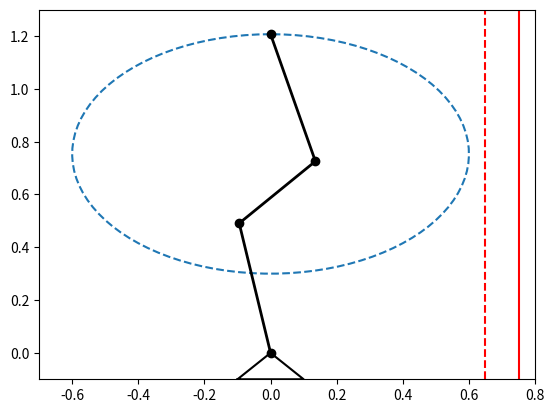
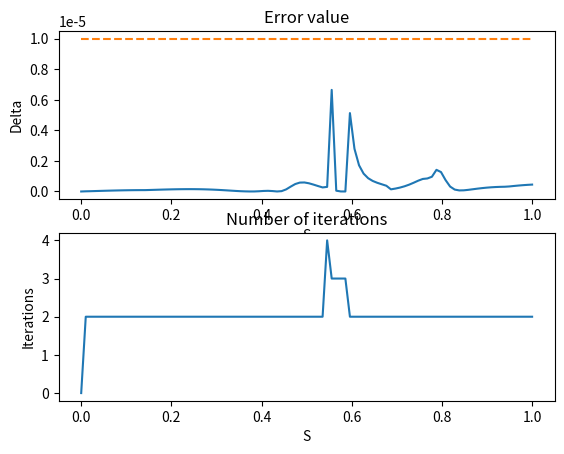

Python code for these plots, in order:
import numpy as np
from matplotlib import pyplot as plt
from matplotlib.animation import PillowWriter


if __name__ == '__main__':
    fig = plt.figure()
    backgroundTriangle, = plt.plot([], [], color='black')
    backgroundEllipse, = plt.plot([], [], '--')
    backgroundWall, = plt.plot([], [], color='red')
    backgroundForbiddenArea, = plt.plot([], [],  '--', color='red')
    animPlot, = plt.plot([], [], color='black', lw=2, marker='o')
    plt.xlim(-0.7, 0.8)
    plt.ylim(-0.1, 1.3)

    metadata = dict(title='RobotManipulator', artist='ErmolaevDenis')
    writer = PillowWriter(fps=24, metadata=metadata)

    S = np.linspace(0,1,100)
    Px = -0.6 * np.sin(2 * np.pi * S)
    Py = (0.5 * np.sqrt(2)/2 + 0.4) + (0.5 * np.sqrt(2)/2 + 0.1) * np.cos(2 * np.pi * S)

    with writer.saving(fig, "RobotManipulator.gif", 200):

        backgroundEllipse.set_data(Px, Py)
        backgroundTriangle.set_data([-0.1,  0.1,  0., -0.1], [-0.1,  -0.1,  0., -0.1])
        backgroundWall.set_data([0.75], [-0.1, 2])
        backgroundForbiddenArea.set_data([0.65], [-0.1, 2])

        q = np.array([np.pi/4, np.pi/2, 0, 3*np.pi/4])
        animPlot.set_data([0, 0.5*np.cos(q[0]), 0.5*np.cos(q[0])+(0.5+q[2])*np.cos(q[1]), 0.5*np.cos(q[0])+(0.5+q[2])*np.cos(q[1])+0.5*np.cos(q[3])],
                          [0, 0.5*np.sin(q[0]), 0.5*np.sin(q[0])+(0.5+q[2])*np.sin(q[1]), 0.5*np.sin(q[0])+(0.5+q[2])*np.sin(q[1])+0.5*np.sin(q[3])])
        writer.grab_frame()

        eps = 10**-5
        a1, a2, a3, a4 = 1, 1, 1, 1
        delta_q = np.zeros(4)
        po = 0.1
        deltaArr = np.zeros(len(S))
        iterArr = np.zeros((len(S)))
        for i in range(1, len(S)):
            q_internal = q
            counter = 0
            while True:
                counter += 1
                coefArr = np.array([[(-1/a1)*0.25*np.sin(q_internal[0])**2-(1/a2)*((q_internal[2]+0.5)**2)*np.sin(q_internal[1])**2-(1/a3)*np.cos(q_internal[1])**2-(1/a4)*0.25*np.sin(q_internal[3])**2,
                                     (1/a1)*0.25*np.sin(q_internal[0])*np.cos(q_internal[0])+(1/a2)*((q_internal[2]+0.5)**2)*np.sin(q_internal[1])*np.cos(q_internal[1])-(1/a3)*np.cos(q_internal[1])*np.sin(q_internal[1])+(1/a4)*0.25*np.sin(q_internal[3])*np.cos(q_internal[3])],
                                    [(1/a1)*0.25*np.sin(q_internal[0])*np.cos(q_internal[0])+(1/a2)*((q_internal[2]+0.5)**2)*np.sin(q_internal[1])*np.cos(q_internal[1])-(1/a3)*np.cos(q_internal[1])*np.sin(q_internal[1])+(1/a4)*0.25*np.sin(q_internal[3])*np.cos(q_internal[3]),
                                     (-1/a1)*0.25*np.cos(q_internal[0])**2-(1/a2)*((q_internal[2]+0.5)**2)*np.cos(q_internal[1])**2-(1/a3)*np.sin(q_internal[1])**2-(1/a4)*0.25*np.cos(q_internal[3])**2]])
                bArr = np.array([Px[i]-0.5*np.cos(q_internal[0])-(0.5+q_internal[2])*np.cos(q_internal[1])-0.5*np.cos(q_internal[3]),
                                 Py[i]-0.5*np.sin(q_internal[0])-(0.5+q_internal[2])*np.sin(q_internal[1])-0.5*np.sin(q_internal[3])])
                Mx, My = np.linalg.solve(coefArr, bArr)
                delta_q[0] = (-Mx * 0.5 * np.sin(q_internal[0]) + My * 0.5 * np.cos(q_internal[0])) / (-a1)
                delta_q[1] = (-Mx * (q_internal[2] + 0.5) * np.sin(q_internal[1]) + My * (q_internal[2] + 0.5) * np.cos(q_internal[1])) / (-a2)
                delta_q[2] = (Mx * np.cos(q_internal[1]) + My * np.sin(q_internal[1])) / (-a3)
                delta_q[3] = (-Mx * 0.5 * np.sin(q_internal[3]) + My * 0.5 * np.cos(q_internal[3])) / (-a4)
                q_internal = q_internal + delta_q
                delta = max(abs(0.5*np.cos(q_internal[0])+(0.5+q_internal[2])*np.cos(q_internal[1])+0.5*np.cos(q_internal[3])-Px[i]),
                            abs(0.5*np.sin(q_internal[0])+(0.5+q_internal[2])*np.sin(q_internal[1])+0.5*np.sin(q_internal[3])-Py[i]))
                if delta < eps:
                    break

            if (0.75-(0.5*np.cos(q_internal[0])+(0.5+q_internal[2])*np.cos(q_internal[1]))) > po:
                q = q_internal
                deltaArr[i] = delta
                iterArr[i] = counter
            else:
                q_internal = q
                counter = 0
                while True:
                    counter += 1
                    expression = (-0.75+0.5*np.cos(q_internal[0])+(0.5+q_internal[2])*np.cos(q_internal[1]))
                    coefArr = np.array([[(-1 / a1) * 0.25 * np.sin(q_internal[0]) ** 2 - (1 / a2) * (
                                (q_internal[2] + 0.5) ** 2) * np.sin(q_internal[1]) ** 2 - (1 / a3) * np.cos(
                        q_internal[1]) ** 2 - (1 / a4) * 0.25 * np.sin(q_internal[3]) ** 2,
                                         (1 / a1) * 0.25 * np.sin(q_internal[0]) * np.cos(q_internal[0]) + (
                                                     1 / a2) * ((q_internal[2] + 0.5) ** 2) * np.sin(
                                             q_internal[1]) * np.cos(q_internal[1]) - (1 / a3) * np.cos(
                                             q_internal[1]) * np.sin(q_internal[1]) + (1 / a4) * 0.25 * np.sin(
                                             q_internal[3]) * np.cos(q_internal[3]), expression*((-1/a1)*0.5*np.sin(q_internal[0])**2-(1/a2)*2*((0.5+q_internal[2])**2)*np.sin(q_internal[1])**2-(1/a3)*2*np.cos(q_internal[1])**2)],
                                        [(1 / a1) * 0.25 * np.sin(q_internal[0]) * np.cos(q_internal[0]) + (
                                                    1 / a2) * ((q_internal[2] + 0.5) ** 2) * np.sin(
                                            q_internal[1]) * np.cos(q_internal[1]) - (1 / a3) * np.cos(
                                            q_internal[1]) * np.sin(q_internal[1]) + (1 / a4) * 0.25 * np.sin(
                                            q_internal[3]) * np.cos(q_internal[3]),
                                         (-1 / a1) * 0.25 * np.cos(q_internal[0]) ** 2 - (1 / a2) * (
                                                     (q_internal[2] + 0.5) ** 2) * np.cos(q_internal[1]) ** 2 - (
                                                     1 / a3) * np.sin(q_internal[1]) ** 2 - (
                                                     1 / a4) * 0.25 * np.cos(q_internal[3]) ** 2, expression*((1/a1)*0.5*np.sin(q_internal[0])*np.cos(q_internal[0])+(1/a2)*2*((0.5+q_internal[2])**2)*np.sin(q_internal[1])*np.cos(q_internal[1])-(1/a3)*2*np.cos(q_internal[1])*np.sin(q_internal[1]))],
                                        [expression*((-1/a1)*0.5*np.sin(q_internal[0])**2-(1/a2)*2*((0.5+q_internal[2])**2)*np.sin(q_internal[1])**2-(1/a3)*2*np.cos(q_internal[1])**2),
                                         expression*((1/a1)*0.5*np.sin(q_internal[0])*np.cos(q_internal[0])+(1/a2)*2*((0.5+q_internal[2])**2)*np.sin(q_internal[1])*np.cos(q_internal[1])-(1/a3)*2*np.cos(q_internal[1])*np.sin(q_internal[1])),
                                         (expression**2)*((-1/a1)*np.sin(q_internal[0])**2-(1/a2)*4*((0.5+q_internal[2])**2)*np.sin(q_internal[1])**2-(1/a3)*4*np.cos(q_internal[1])**2)]])
                    bArr = np.array([Px[i] - 0.5 * np.cos(q_internal[0]) - (0.5 + q_internal[2]) * np.cos(
                        q_internal[1]) - 0.5 * np.cos(q_internal[3]),
                                     Py[i] - 0.5 * np.sin(q_internal[0]) - (0.5 + q_internal[2]) * np.sin(
                                         q_internal[1]) - 0.5 * np.sin(q_internal[3]),
                                     po**2-(0.5 * np.cos(q_internal[0]) + (0.5 + q_internal[2]) * np.cos(q_internal[1]) - 0.75)**2])
                    Mx, My, Mr = np.linalg.solve(coefArr, bArr)
                    delta_q[0] = (-Mx * 0.5 * np.sin(q_internal[0]) + My * 0.5 * np.cos(q_internal[0])-Mr*expression*np.sin(q_internal[0])) / (-a1)
                    delta_q[1] = (-Mx * (q_internal[2] + 0.5) * np.sin(q_internal[1]) + My * (
                                q_internal[2] + 0.5) * np.cos(q_internal[1]) - Mr*expression*2*(q_internal[2] + 0.5)*np.sin(q_internal[1])) / (-a2)
                    delta_q[2] = (Mx * np.cos(q_internal[1]) + My * np.sin(q_internal[1]) + Mr*expression*2*np.cos(q_internal[1])) / (-a3)
                    delta_q[3] = (-Mx * 0.5 * np.sin(q_internal[3]) + My * 0.5 * np.cos(q_internal[3])) / (-a4)
                    q_internal = q_internal + delta_q
                    delta = max(
                        abs(0.5 * np.cos(q_internal[0]) + (0.5 + q_internal[2]) * np.cos(q_internal[1]) + 0.5 * np.cos(
                            q_internal[3]) - Px[i]),
                        abs(0.5 * np.sin(q_internal[0]) + (0.5 + q_internal[2]) * np.sin(q_internal[1]) + 0.5 * np.sin(
                            q_internal[3]) - Py[i]))
                    if (delta < eps):
                        deltaArr[i] = delta
                        q = q_internal
                        iterArr[i] = counter
                        break
            animPlot.set_data([0, 0.5 * np.cos(q[0]), 0.5 * np.cos(q[0]) + (0.5 + q[2]) * np.cos(q[1]),
                               0.5 * np.cos(q[0]) + (0.5 + q[2]) * np.cos(q[1]) + 0.5 * np.cos(q[3])],
                              [0, 0.5 * np.sin(q[0]), 0.5 * np.sin(q[0]) + (0.5 + q[2]) * np.sin(q[1]),
                               0.5 * np.sin(q[0]) + (0.5 + q[2]) * np.sin(q[1]) + 0.5 * np.sin(q[3])])
            writer.grab_frame()

    fig, ax = plt.subplots(2, 1)
    ax[0].plot(S, deltaArr)
    ax[0].plot(S, [eps]*100, '--')
    ax[0].set_title('Error value')
    ax[0].set_ylabel('Delta')
    ax[0].set_xlabel('S')
    ax[1].plot(S, iterArr)
    ax[1].set_title('Number of iterations')
    ax[1].set_ylabel('Iterations')
    ax[1].set_xlabel('S')
    plt.show()


